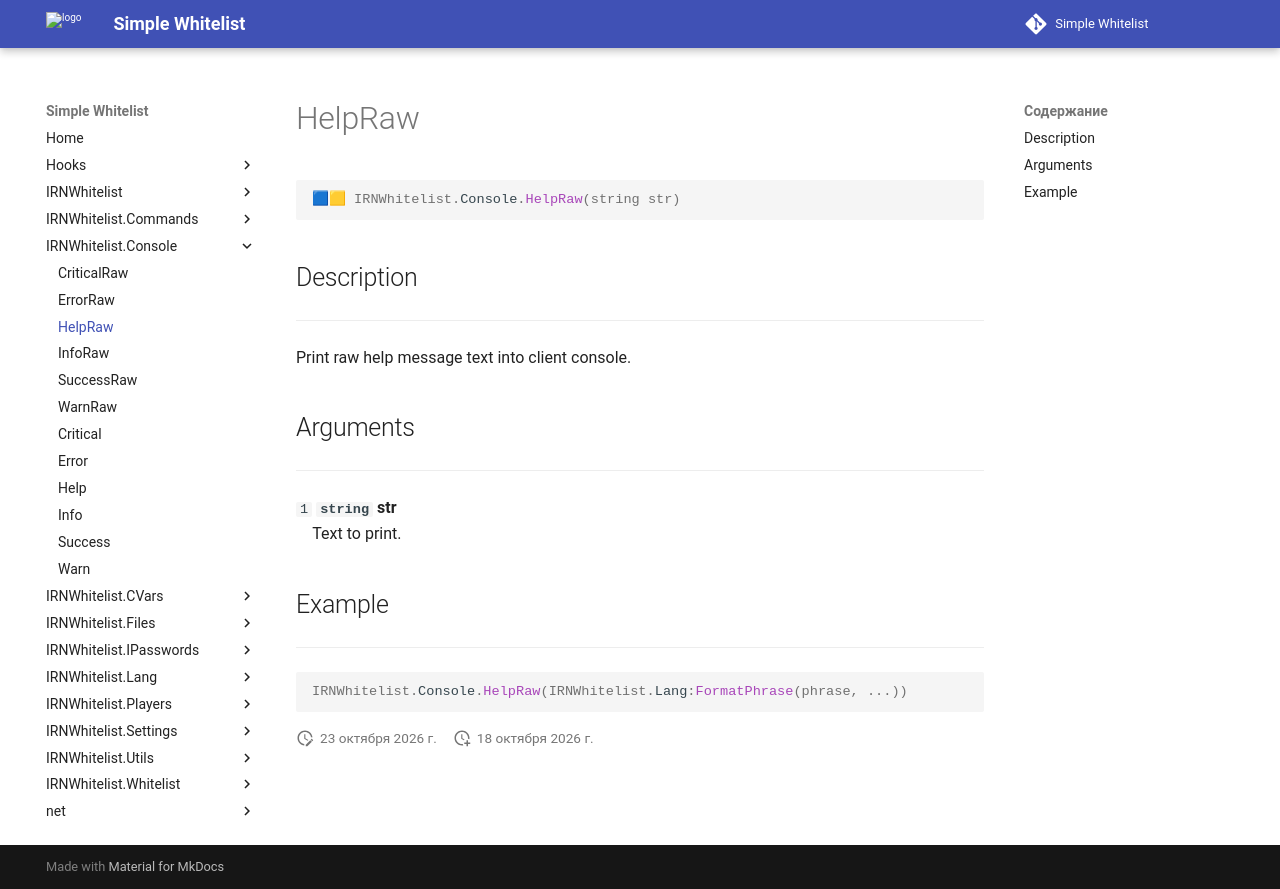

repository: Enalian/simple_whitelist · page: IRNWhitelist_Console/HelpRaw/index.html · generator: mkdocs

---
title: IRNWhitelist.Console.HelpRaw
---

```lua
🟦🟨 IRNWhitelist.Console.HelpRaw(string str)
```

## Description
---

Print raw help message text into client console.

## Arguments
---

`1` **`string`** **str**  
&emsp;Text to print.

## Example
---

```lua
IRNWhitelist.Console.HelpRaw(IRNWhitelist.Lang:FormatPhrase(phrase, ...))
```
